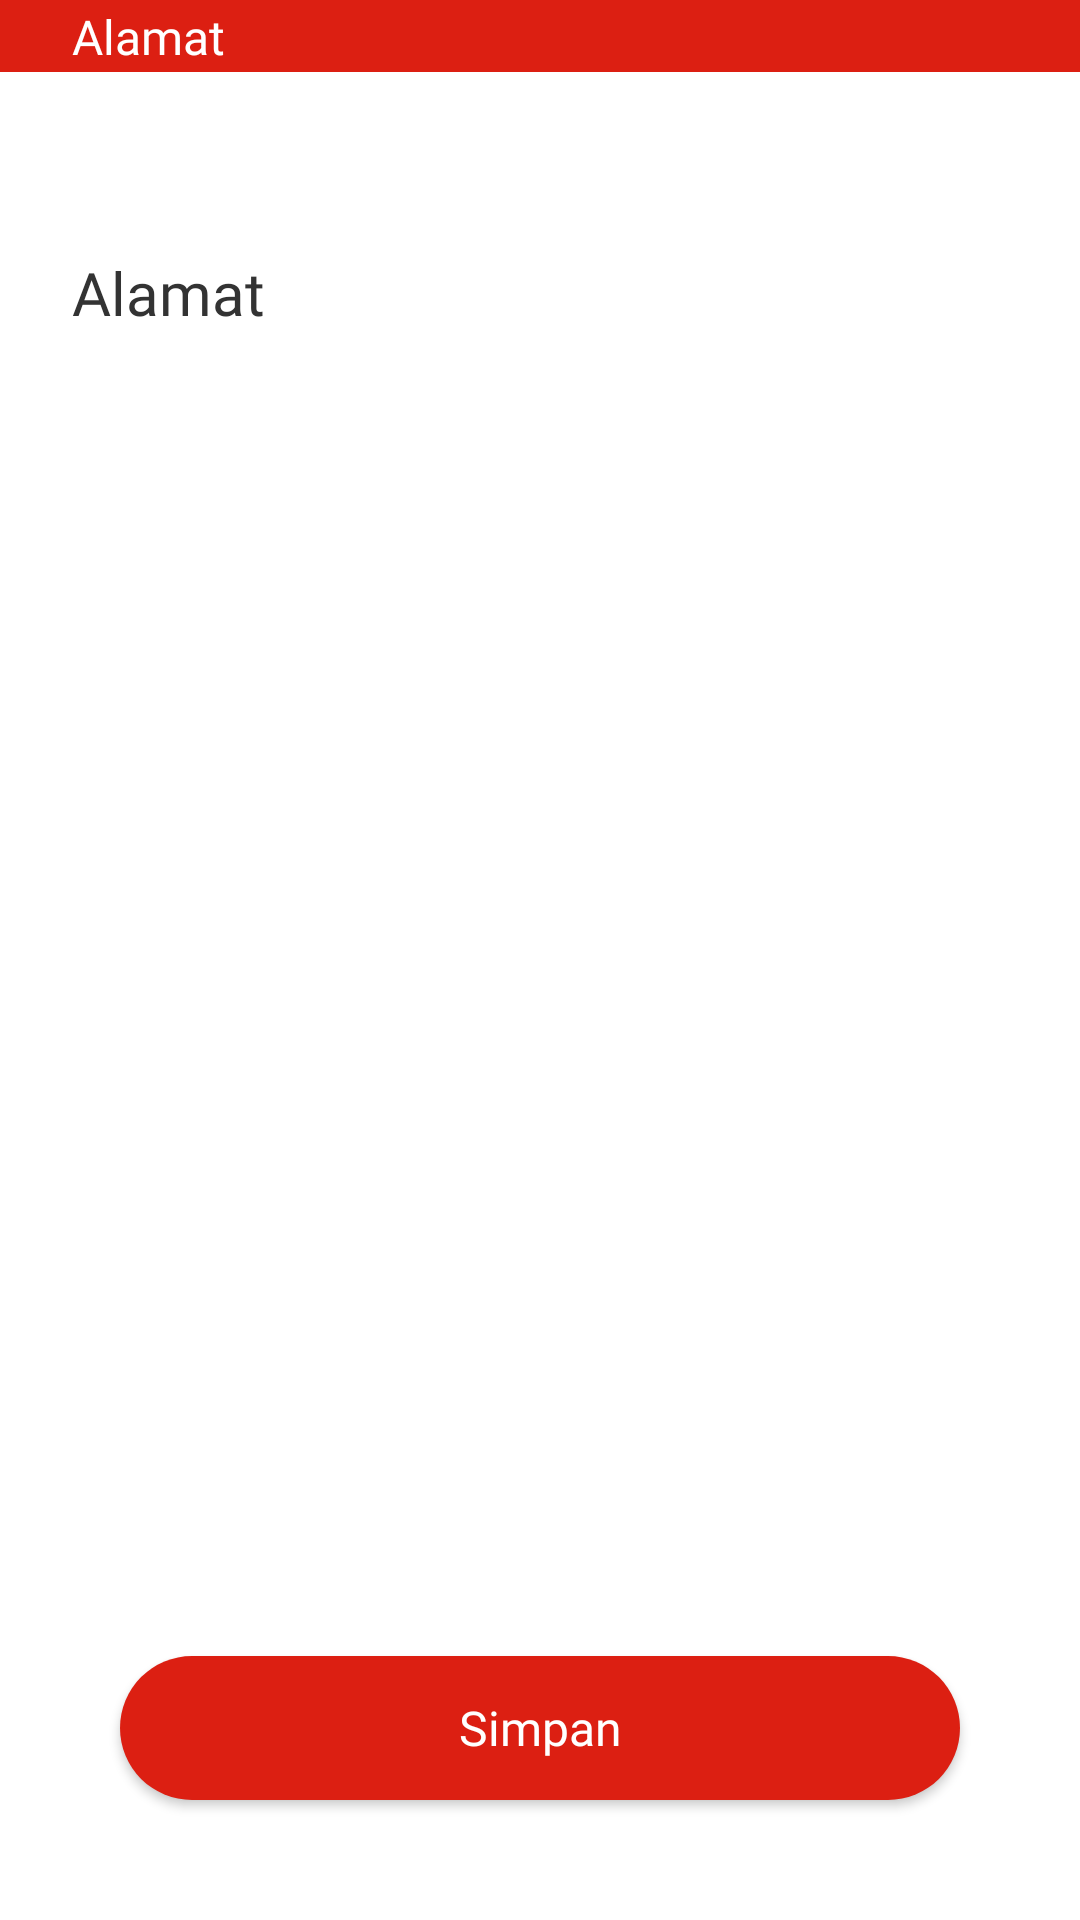

Layout XML and referenced resources for this Android screen:
<!-- AndroidManifest.xml: application theme Theme.TokoSahabat -->
<!-- res/layout/fragment_form_alamat.xml -->
<?xml version="1.0" encoding="utf-8"?>
<androidx.constraintlayout.widget.ConstraintLayout xmlns:android="http://schemas.android.com/apk/res/android"
    xmlns:tools="http://schemas.android.com/tools"
    android:layout_width="match_parent"
    android:layout_height="match_parent"
    xmlns:app="http://schemas.android.com/apk/res-auto"
    tools:context=".fragment.user.FormAlamatFragment">

    <androidx.constraintlayout.widget.ConstraintLayout
        android:id="@+id/actionbar_cehckout"
        android:layout_width="match_parent"
        android:layout_height="wrap_content"
        android:background="@color/red_700"
        app:layout_constraintStart_toStartOf="parent"
        app:layout_constraintEnd_toEndOf="parent"
        app:layout_constraintTop_toTopOf="parent">

        <ImageButton
            android:id="@+id/btn_back_alamat"
            android:layout_width="wrap_content"
            android:layout_height="wrap_content"
            android:src="@drawable/ic_baseline_arrow_back_24"
            android:background="@color/color_transparent"
            android:padding="@dimen/spacing_normal_quarter"
            app:layout_constraintStart_toStartOf="parent"
            app:layout_constraintTop_toTopOf="parent"
            app:layout_constraintBottom_toBottomOf="parent"
            android:contentDescription="@string/cd_image_button"/>

        <TextView
            android:layout_width="wrap_content"
            android:layout_height="wrap_content"
            android:fontFamily="@font/monsemibold"
            android:text="@string/text_alamat"
            android:textColor="@color/white"
            android:textSize="@dimen/font_large"
            app:layout_constraintBottom_toBottomOf="parent"
            app:layout_constraintStart_toEndOf="@+id/btn_back_alamat"
            app:layout_constraintTop_toTopOf="parent" />
    </androidx.constraintlayout.widget.ConstraintLayout>

    <TextView
        android:id="@+id/tv_alamat_form"
        android:layout_width="wrap_content"
        android:layout_height="wrap_content"
        android:text="@string/text_alamat"
        android:layout_marginTop="@dimen/spacing_larger"
        android:layout_marginStart="@dimen/spacing_large"
        app:layout_constraintStart_toStartOf="parent"
        app:layout_constraintTop_toBottomOf="@+id/actionbar_cehckout"
        android:textColor="@color/color_black1"
        android:textSize="@dimen/font_title_content"
        android:fontFamily="@font/monsemibold"/>

    <androidx.recyclerview.widget.RecyclerView
        android:id="@+id/rv_form_alamat"
        android:layout_width="0dp"
        android:layout_height="wrap_content"
        app:layout_constraintEnd_toEndOf="parent"
        android:layout_marginEnd="@dimen/spacing_huge"
        app:layout_constraintStart_toStartOf="@+id/tv_alamat_form"
        app:layout_constraintTop_toBottomOf="@+id/tv_alamat_form"
        tools:listitem="@layout/item_rv_akun_user"
        tools:itemCount="4"/>

    <androidx.appcompat.widget.AppCompatButton
        android:id="@+id/btn_simpan"
        android:layout_width="0dp"
        android:layout_height="wrap_content"
        android:background="@drawable/bg_btn_signin"
        android:layout_marginStart="@dimen/spacing_huge"
        android:layout_marginEnd="@dimen/spacing_huge"
        android:layout_marginBottom="@dimen/spacing_huge"
        android:text="@string/text_simpan"
        android:textColor="@color/white"
        android:textSize="@dimen/font_large"
        android:fontFamily="@font/monsemibold"
        android:textAllCaps="false"
        app:layout_constraintBottom_toBottomOf="parent"
        app:layout_constraintEnd_toEndOf="parent"
        app:layout_constraintStart_toStartOf="parent" />

</androidx.constraintlayout.widget.ConstraintLayout>
<!-- res/layout/item_rv_akun_user.xml (included above) -->
<?xml version="1.0" encoding="utf-8"?>
<androidx.constraintlayout.widget.ConstraintLayout xmlns:android="http://schemas.android.com/apk/res/android"
    xmlns:app="http://schemas.android.com/apk/res-auto"
    android:layout_width="match_parent"
    android:layout_height="wrap_content"
    xmlns:tools="http://schemas.android.com/tools"
    android:layout_marginStart="@dimen/spacing_regular"
    android:layout_marginEnd="@dimen/spacing_regular"
    android:layout_marginTop="@dimen/spacing_regular"
    android:background="@drawable/bg_rv_admin">

    <TextView
        android:id="@+id/tv_alamat"
        android:layout_width="wrap_content"
        android:layout_height="wrap_content"
        android:layout_marginStart="@dimen/spacing_large"
        android:layout_marginTop="@dimen/spacing_large"
        android:fontFamily="@font/monsemibold"
        tools:text="Alamat"
        android:textColor="@color/color_black1"
        android:textSize="@dimen/font_large"
        app:layout_constraintStart_toStartOf="parent"
        app:layout_constraintTop_toTopOf="parent" />

    <TextView
        android:id="@+id/tv_isi_alamat"
        android:layout_width="wrap_content"
        android:layout_height="wrap_content"
        android:layout_marginTop="@dimen/spacing_small"
        android:layout_marginBottom="@dimen/spacing_regular"
        android:maxLines="5"
        android:textColor="@color/color_black1"
        android:textSize="@dimen/font_small"
        android:fontFamily="@font/monmed"
        android:text="@string/text_isi_alamat"
        app:layout_constraintBottom_toBottomOf="parent"
        app:layout_constraintStart_toStartOf="@+id/tv_alamat"
        app:layout_constraintTop_toBottomOf="@+id/tv_alamat"
        />
</androidx.constraintlayout.widget.ConstraintLayout>
<!-- resources referenced by this layout -->
<resources>
  <color name="color_black1">#333333</color>
  <color name="color_transparent">#00000000</color>
  <color name="red_700">#DC1F12</color>
  <color name="white">#FFFFFFFF</color>
  <dimen name="font_large">16sp</dimen>
  <dimen name="font_small">12sp</dimen>
  <dimen name="font_title_content">20sp</dimen>
  <dimen name="spacing_huge">40dp</dimen>
  <dimen name="spacing_large">24dp</dimen>
  <dimen name="spacing_larger">60dp</dimen>
  <dimen name="spacing_normal_quarter">12dp</dimen>
  <dimen name="spacing_regular">16dp</dimen>
  <dimen name="spacing_small">10dp</dimen>
  <!-- drawable bg_btn_signin (drawable) -->
  <?xml version="1.0" encoding="utf-8"?>
  <shape xmlns:android="http://schemas.android.com/apk/res/android">
      <solid android:color="@color/red_700"/>
      <corners android:radius="30dp"/>
  </shape>
  <!-- drawable bg_rv_admin (drawable) -->
  <?xml version="1.0" encoding="utf-8"?>
  <shape xmlns:android="http://schemas.android.com/apk/res/android">
      <size android:height="95dp" android:width="295dp"/>
      <stroke android:width="2dp" android:color="@color/color_white1"/>
      <corners android:radius="20dp"/>
      <solid android:color="@color/white"/>
  </shape>
  <string name="cd_image_button">image button</string>
  <string name="text_alamat">Alamat</string>
  <string name="text_isi_alamat">Perum Abdi Negara D1/27, Padamara, Kab. Purbalingga, Jawa Tengah</string>
  
      //checkout user
  <string name="text_simpan">Simpan</string>
  
      //pembayaran user
  <style name="Theme.TokoSahabat" parent="Theme.MaterialComponents.DayNight.NoActionBar">
          
          <item name="colorPrimary">@color/purple_500</item>
          <item name="colorPrimaryVariant">@color/red_700</item>
          <item name="colorOnPrimary">@color/white</item>
          
          <item name="colorSecondary">@color/red_700</item>
          <item name="colorSecondaryVariant">@color/teal_700</item>
          <item name="colorOnSecondary">@color/black</item>
          
          <item name="android:statusBarColor" tools:targetApi="l">?attr/colorPrimaryVariant</item>
          
      </style>
  <color name="color_white1">#F1F1F1</color>
  <color name="purple_500">#DC1F12</color>
  <color name="teal_700">#FF018786</color>
  <color name="black">#FF000000</color>
</resources>
